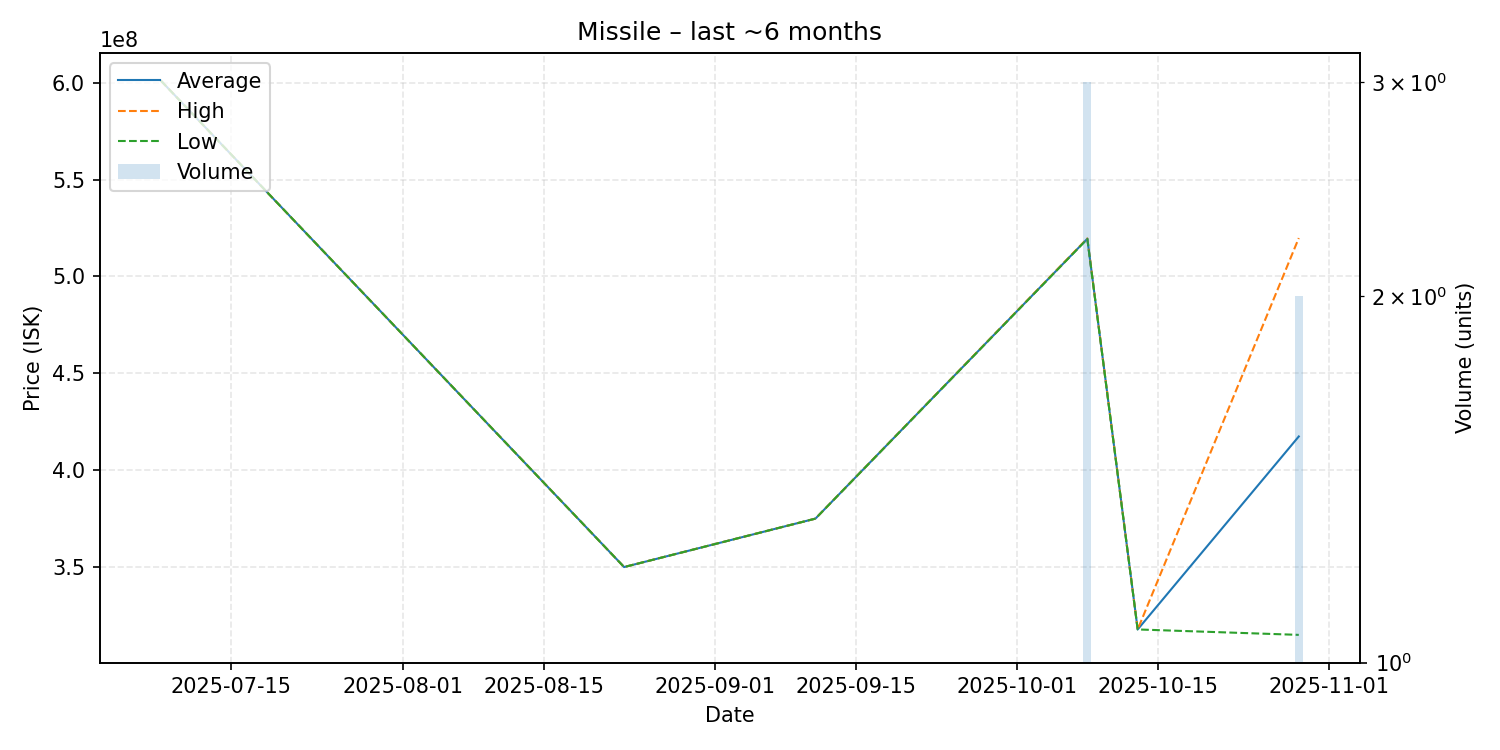

Values plotted in this chart, from the file beside it:
date, average, highest, lowest, order_count, volume
2025-07-08, 601000000, 601000000, 601000000, 1, 1
2025-08-23, 350000000, 350000000, 350000000, 1, 1
2025-09-11, 375000000, 375000000, 375000000, 1, 1
2025-10-08, 519433333, 519600000, 519350000, 3, 3
2025-10-13, 317800000, 317800000, 317800000, 1, 1
2025-10-29, 417400000, 519800000, 315000000, 2, 2
